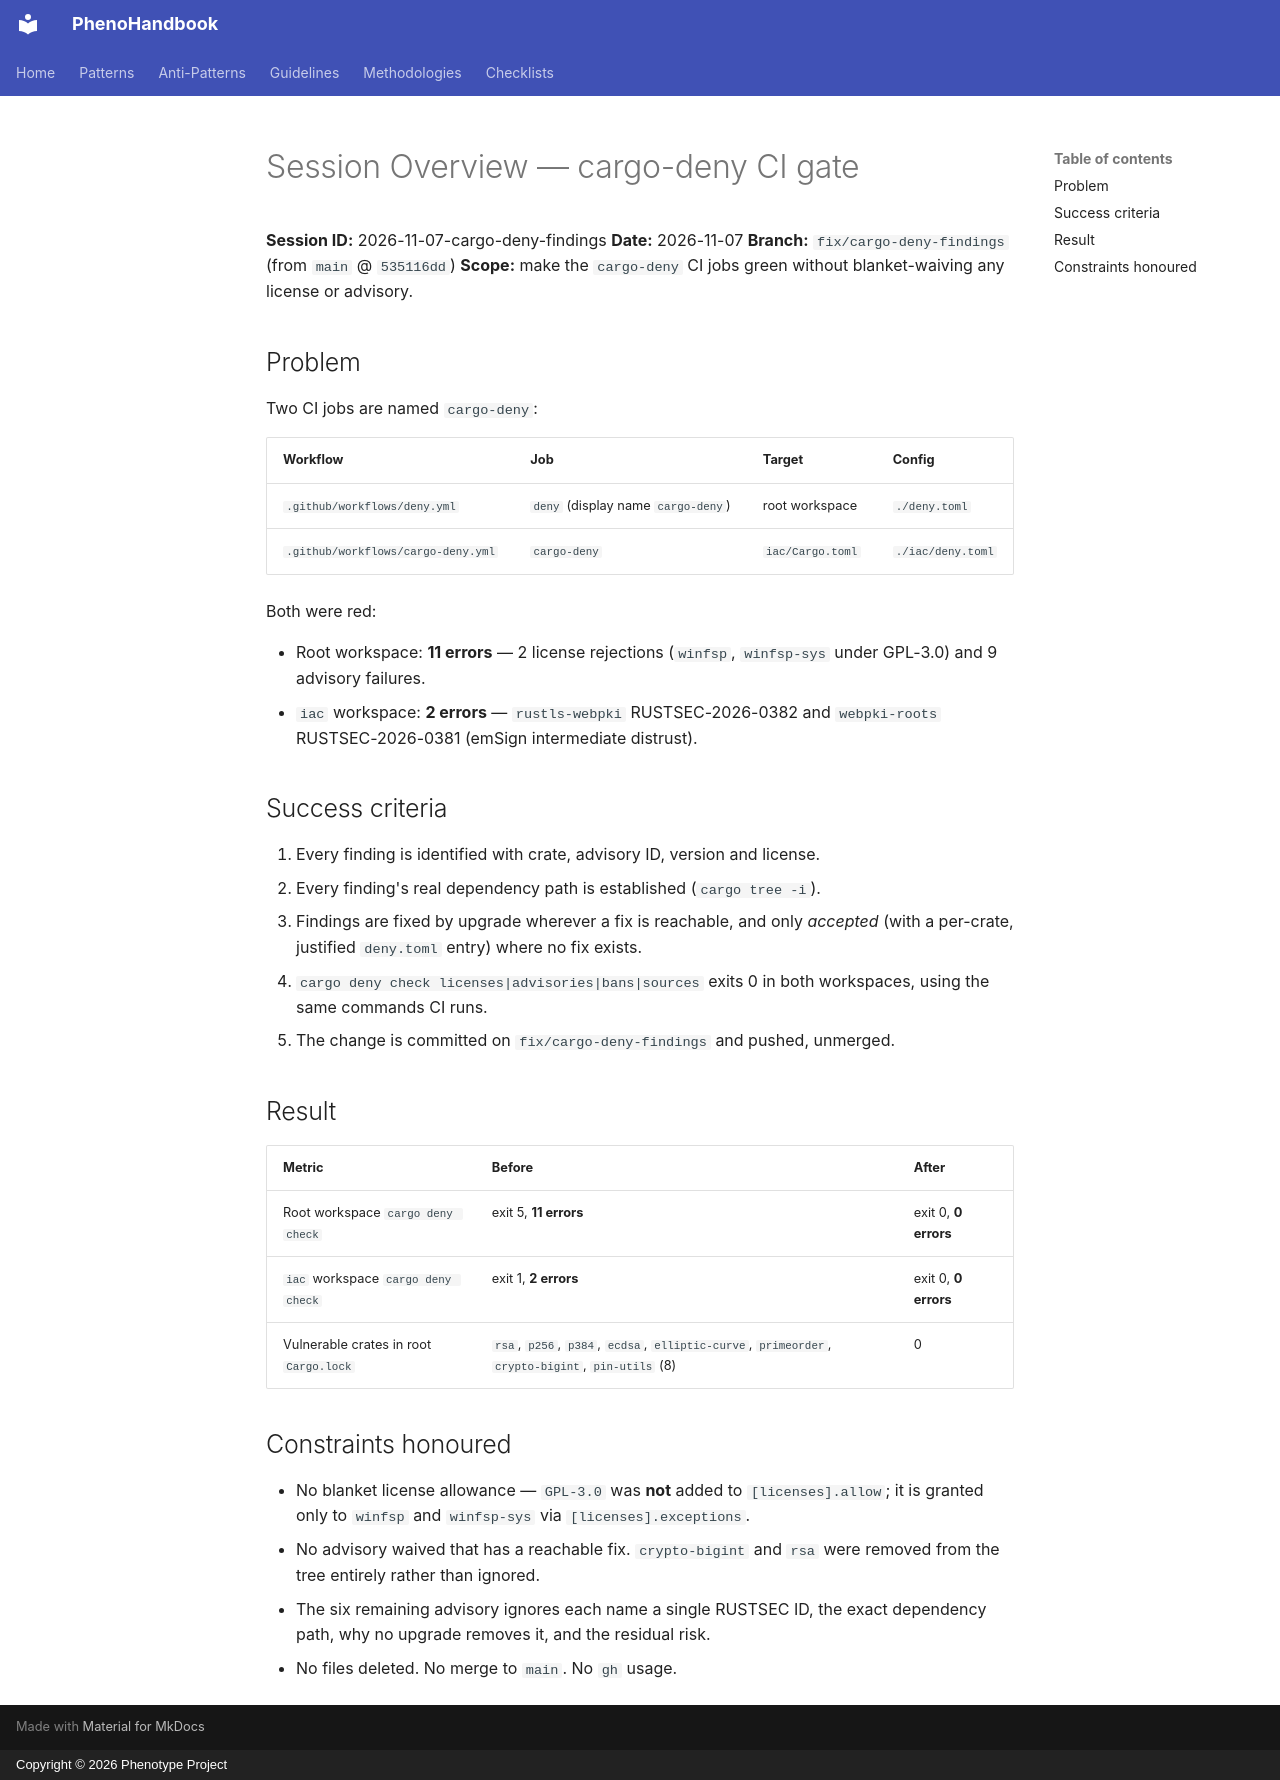

repository: KooshaPari/PhenoShared · page: sessions/2026-11-07-cargo-deny-findings/00_SESSION_OVERVIEW/index.html · generator: mkdocs · copyright: Copyright © 2026 Phenotype Project

# Session Overview — cargo-deny CI gate

**Session ID:** 2026-11-07-cargo-deny-findings
**Date:** 2026-11-07
**Branch:** `fix/cargo-deny-findings` (from `main` @ `535116dd`)
**Scope:** make the `cargo-deny` CI jobs green without blanket-waiving any
license or advisory.

## Problem

Two CI jobs are named `cargo-deny`:

| Workflow | Job | Target | Config |
|---|---|---|---|
| `.github/workflows/deny.yml` | `deny` (display name `cargo-deny`) | root workspace | `./deny.toml` |
| `.github/workflows/cargo-deny.yml` | `cargo-deny` | `iac/Cargo.toml` | `./iac/deny.toml` |

Both were red:

* Root workspace: **11 errors** — 2 license rejections (`winfsp`,
  `winfsp-sys` under GPL-3.0) and 9 advisory failures.
* `iac` workspace: **2 errors** — `rustls-webpki` RUSTSEC-2026-0382 and
  `webpki-roots` RUSTSEC-2026-0381 (emSign intermediate distrust).

## Success criteria

1. Every finding is identified with crate, advisory ID, version and license.
2. Every finding's real dependency path is established (`cargo tree -i`).
3. Findings are fixed by upgrade wherever a fix is reachable, and only
   *accepted* (with a per-crate, justified `deny.toml` entry) where no fix
   exists.
4. `cargo deny check licenses|advisories|bans|sources` exits 0 in both
   workspaces, using the same commands CI runs.
5. The change is committed on `fix/cargo-deny-findings` and pushed, unmerged.

## Result

| Metric | Before | After |
|---|---|---|
| Root workspace `cargo deny check` | exit 5, **11 errors** | exit 0, **0 errors** |
| `iac` workspace `cargo deny check` | exit 1, **2 errors** | exit 0, **0 errors** |
| Vulnerable crates in root `Cargo.lock` | `rsa`, `p256`, `p384`, `ecdsa`, `elliptic-curve`, `primeorder`, `crypto-bigint`, `pin-utils` (8) | 0 |

## Constraints honoured

* No blanket license allowance — `GPL-3.0` was **not** added to
  `[licenses].allow`; it is granted only to `winfsp` and `winfsp-sys` via
  `[licenses].exceptions`.
* No advisory waived that has a reachable fix. `crypto-bigint` and `rsa` were
  removed from the tree entirely rather than ignored.
* The six remaining advisory ignores each name a single RUSTSEC ID, the
  exact dependency path, why no upgrade removes it, and the residual risk.
* No files deleted. No merge to `main`. No `gh` usage.
